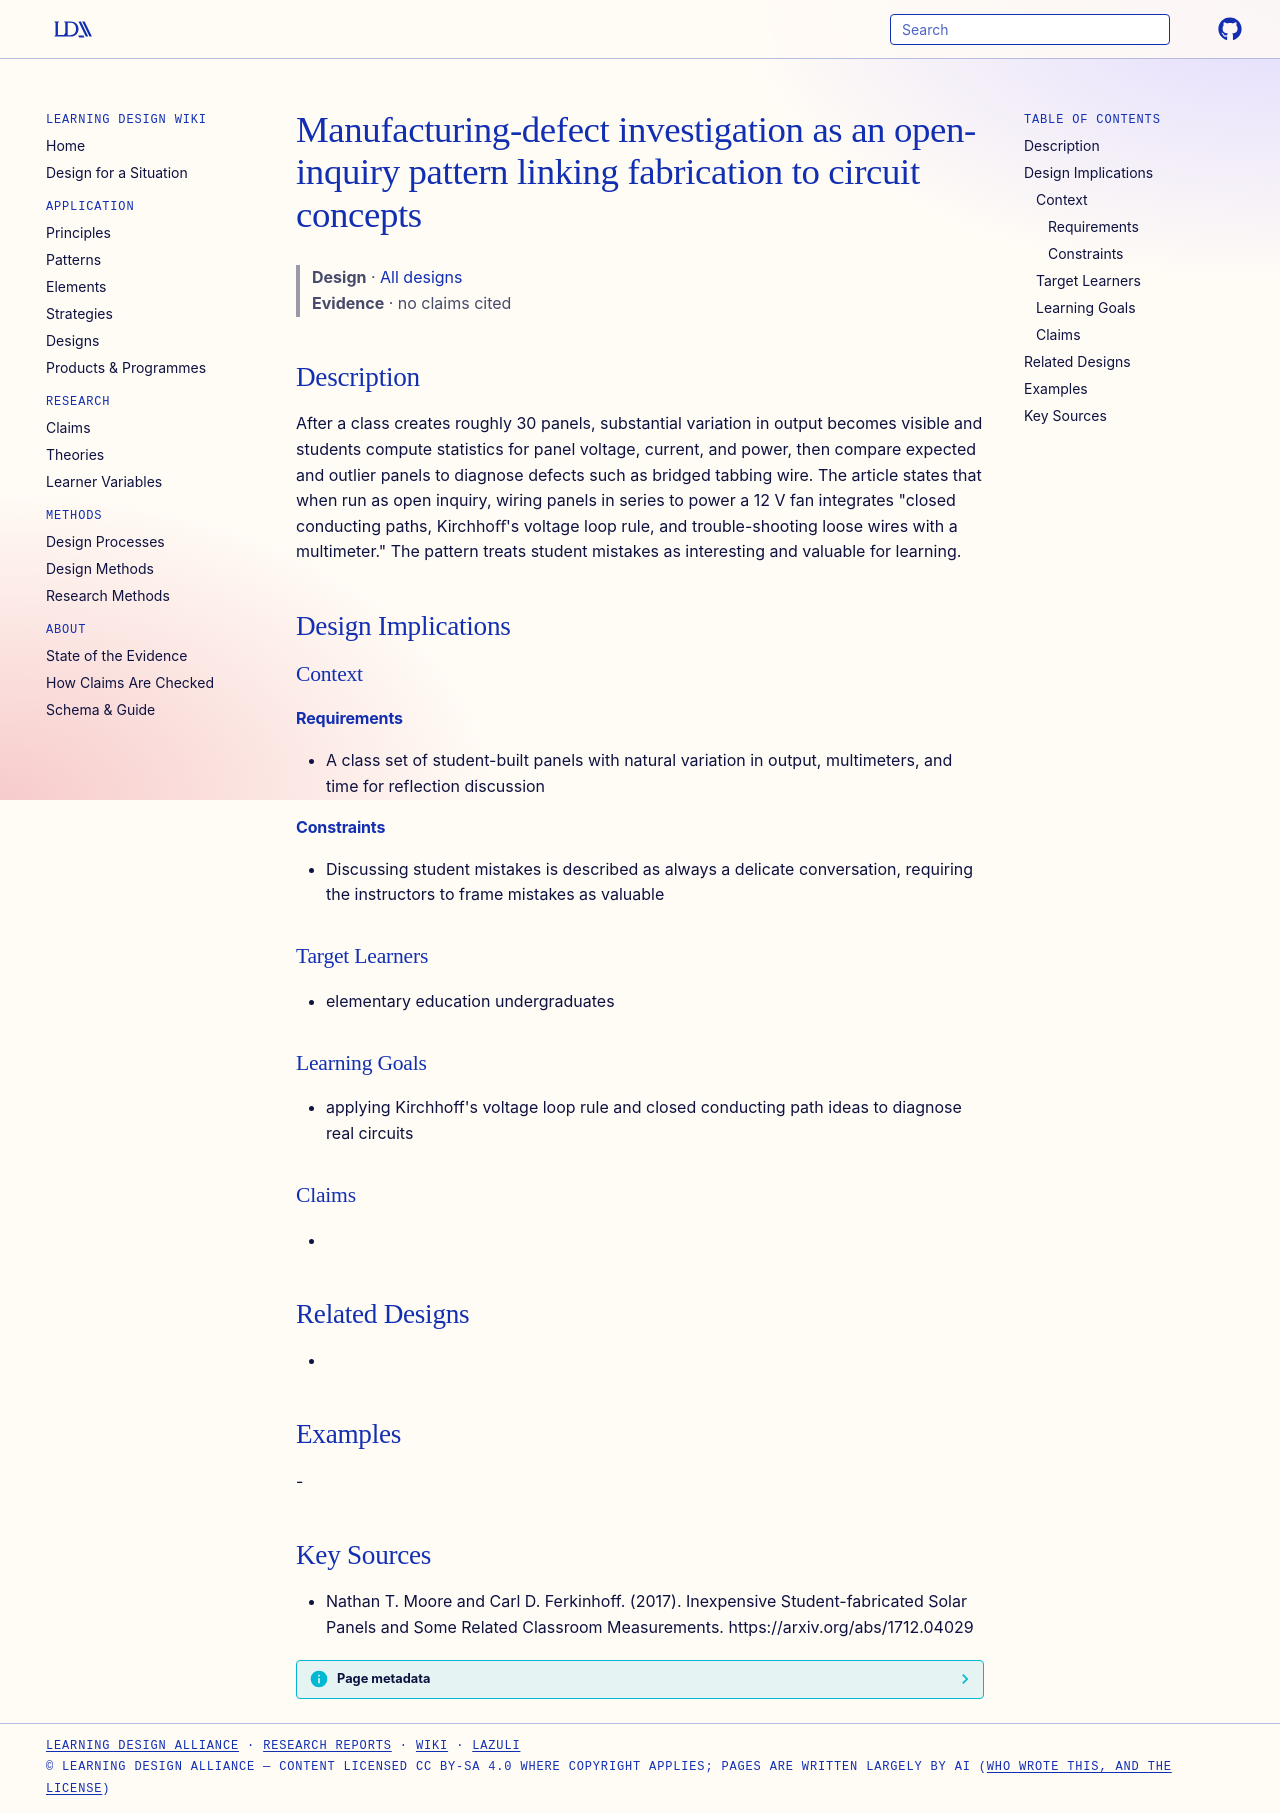

repository: Learning-Design-Alliance/learning-wiki · page: designs/manufacturing-defect-inquiry-pattern/index.html · generator: mkdocs

---
type: design
id: manufacturing-defect-inquiry-pattern
title: Manufacturing-defect investigation as an open-inquiry pattern linking fabrication to circuit concepts
description: After a class creates roughly 30 panels, substantial variation in output becomes visible and students compute statistics for panel voltage, current, and power, then compare expected and outlier panels to diagnose defe...
status: review
generated:
  by: "process:settle-candidates"
  at: 2026-11-18
sources:
  - id: nathan-t-moore-and-carl-d-ferkinhoff-2017
    resource: "https://arxiv.org/abs/1712.04029"
    title: "Nathan T. Moore and Carl D. Ferkinhoff. (2017). Inexpensive Student-fabricated Solar Panels and Some Related Classroom Measurements. https://arxiv.org/abs/1712.04029"
    author: Nathan T. Moore and Carl D. Ferkinhoff
---

# Manufacturing-defect investigation as an open-inquiry pattern linking fabrication to circuit concepts

> **Design** · [All designs](index.md)
> **Evidence** · no claims cited

## Description
After a class creates roughly 30 panels, substantial variation in output becomes visible and students compute statistics for panel voltage, current, and power, then compare expected and outlier panels to diagnose defects such as bridged tabbing wire. The article states that when run as open inquiry, wiring panels in series to power a 12 V fan integrates "closed conducting paths, Kirchhoﬀ's voltage loop rule, and trouble-shooting loose wires with a multimeter." The pattern treats student mistakes as interesting and valuable for learning.

## Design Implications

### Context
#### Requirements
- A class set of student-built panels with natural variation in output, multimeters, and time for reflection discussion
#### Constraints
- Discussing student mistakes is described as always a delicate conversation, requiring the instructors to frame mistakes as valuable

### Target Learners
- elementary education undergraduates

### Learning Goals
- applying Kirchhoff's voltage loop rule and closed conducting path ideas to diagnose real circuits

### Claims
- 

## Related Designs
- 

## Examples
-

## Key Sources
- Nathan T. Moore and Carl D. Ferkinhoff. (2017). Inexpensive Student-fabricated Solar Panels and Some Related Classroom Measurements. https://arxiv.org/abs/1712.04029
